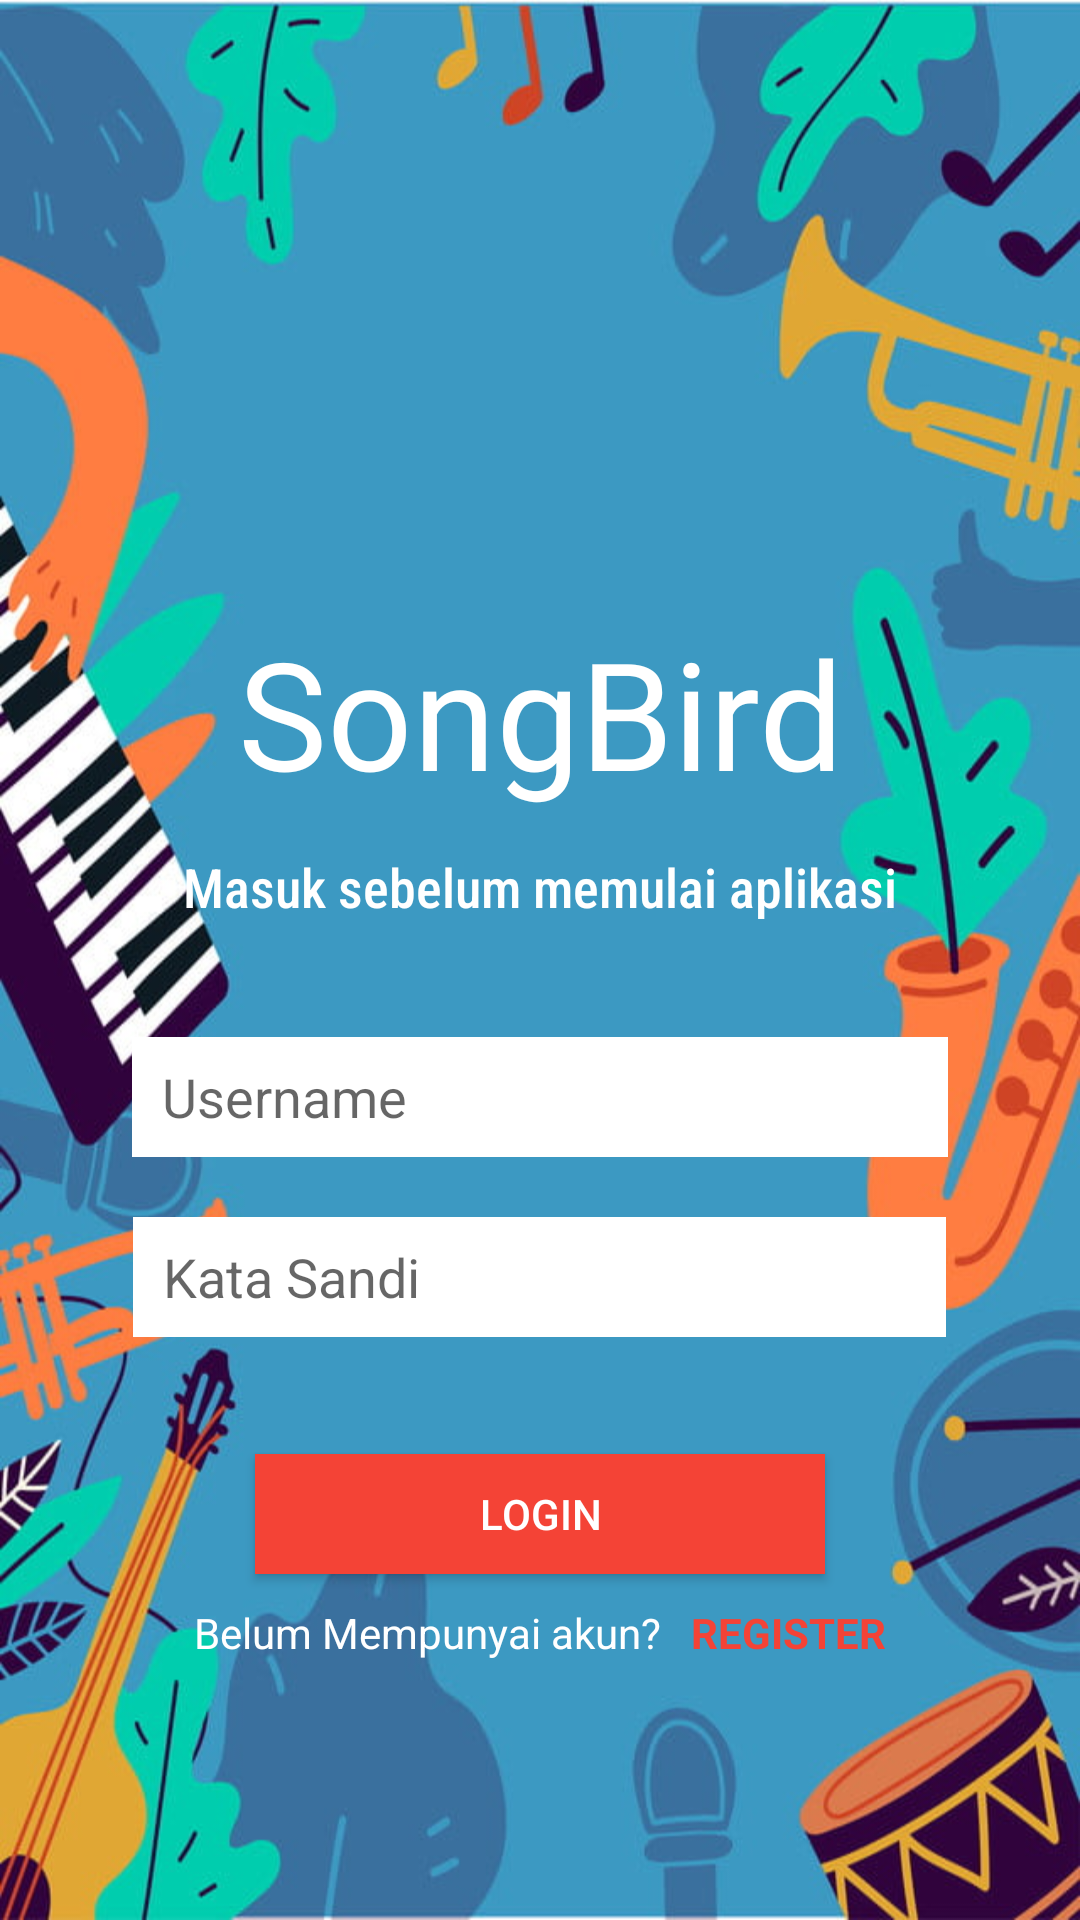

This screen was rendered from an Android layout file. Write that file and the resources it references.
<!-- AndroidManifest.xml: activity theme AppTheme -->
<!-- res/layout/activity_login.xml -->
<?xml version="1.0" encoding="utf-8"?>
<LinearLayout xmlns:android="http://schemas.android.com/apk/res/android"
    xmlns:app="http://schemas.android.com/apk/res-auto"
    xmlns:tools="http://schemas.android.com/tools"
    android:layout_width="match_parent"
    android:layout_height="match_parent"
    tools:context="com.projectuas.songbird.LoginActivity"
    android:orientation="vertical"
    android:id="@+id/container"
    android:background="@drawable/loginbg"
    android:gravity="center_horizontal">

    <Space
        android:layout_width="match_parent"
        android:layout_height="30dp" />

    <ImageView
        android:layout_width="126dp"
        android:layout_height="124dp"
        android:layout_marginTop="50dp"
        android:background="@drawable/headseticon" />

    <TextView
        android:id="@+id/judulapp"
        android:layout_width="match_parent"
        android:layout_height="wrap_content"
        android:fontFamily="@font/delius_swash_caps"
        android:gravity="center"
        android:text="@string/judul"
        android:textColor="#FFFFFF"
        android:textSize="50sp" />

    <Space
        android:layout_width="match_parent"
        android:layout_height="wrap_content" />

    <TextView
        android:id="@+id/registerloginpsn"
        android:layout_width="244dp"
        android:layout_height="50dp"
        android:fontFamily="sans-serif-condensed-medium"
        android:gravity="center"
        android:text="@string/login_msg"
        android:textColor="#FFFFFF"
        android:textSize="18sp" />

    <Space
        android:layout_width="match_parent"
        android:layout_height="15dp" />

    <LinearLayout
        android:layout_width="match_parent"
        android:layout_height="129dp"
        android:gravity="center_horizontal"

        android:orientation="vertical">

        <EditText
            android:id="@+id/edittext_username"
            android:layout_width="272dp"
            android:maxLines="1"
            android:layout_height="40dp"
            android:inputType="text"
            android:layout_marginTop="10dp"
            android:background="#ffffff"
            android:hint="@string/username"
            android:paddingLeft="10dp" />

        <EditText
            android:id="@+id/edittext_password"
            android:layout_width="271dp"
            android:maxLines="1"
            android:layout_height="40dp"
            android:layout_marginTop="20dp"
            android:background="#ffffff"
            android:hint="@string/password"
            android:inputType="textPassword"
            android:paddingLeft="10dp" />
    </LinearLayout>

    <Button
        android:id="@+id/button_login"
        android:layout_width="190dp"
        android:layout_height="40dp"
        android:layout_marginTop="20dp"
        android:background="#F44336"
        android:textColor="#ffffff"
        android:text="@string/login"/>

    <LinearLayout
        android:layout_width="wrap_content"
        android:layout_height="wrap_content"
        android:orientation="horizontal"
        android:layout_marginTop="10dp">

        <TextView
            android:layout_width="wrap_content"
            android:layout_height="35dp"
            android:textColor="#ffffff"
            android:text="@string/tdk_terdaftar"/>

        <TextView
            android:id="@+id/textview_register"
            android:layout_width="wrap_content"
            android:layout_height="35dp"
            android:paddingLeft="10dp"
            android:textStyle="bold"
            android:textColor="#F44336"
            android:text="@string/register"/>

    </LinearLayout>
</LinearLayout>
<!-- resources referenced by this layout -->
<resources>
  <!-- drawable loginbg: jpg bitmap (drawable, 136057 bytes) -->
  <string name="judul">SongBird</string>
  <string name="login">LOGIN</string>
  <string name="login_msg">Masuk sebelum memulai aplikasi</string>
  <string name="password">Kata Sandi</string>
  <string name="register">REGISTER</string>
  <string name="tdk_terdaftar">Belum Mempunyai akun?</string>
  <string name="username">Username</string>
  <style name="AppTheme" parent="Theme.AppCompat.Light.NoActionBar">
  
          <item name="colorPrimary">#F44336</item>
          <item name="colorPrimaryDark">#AE332A</item>
          <item name="colorAccent">@color/colorAccent</item>
      </style>
  <color name="colorAccent">#000000</color>
</resources>
